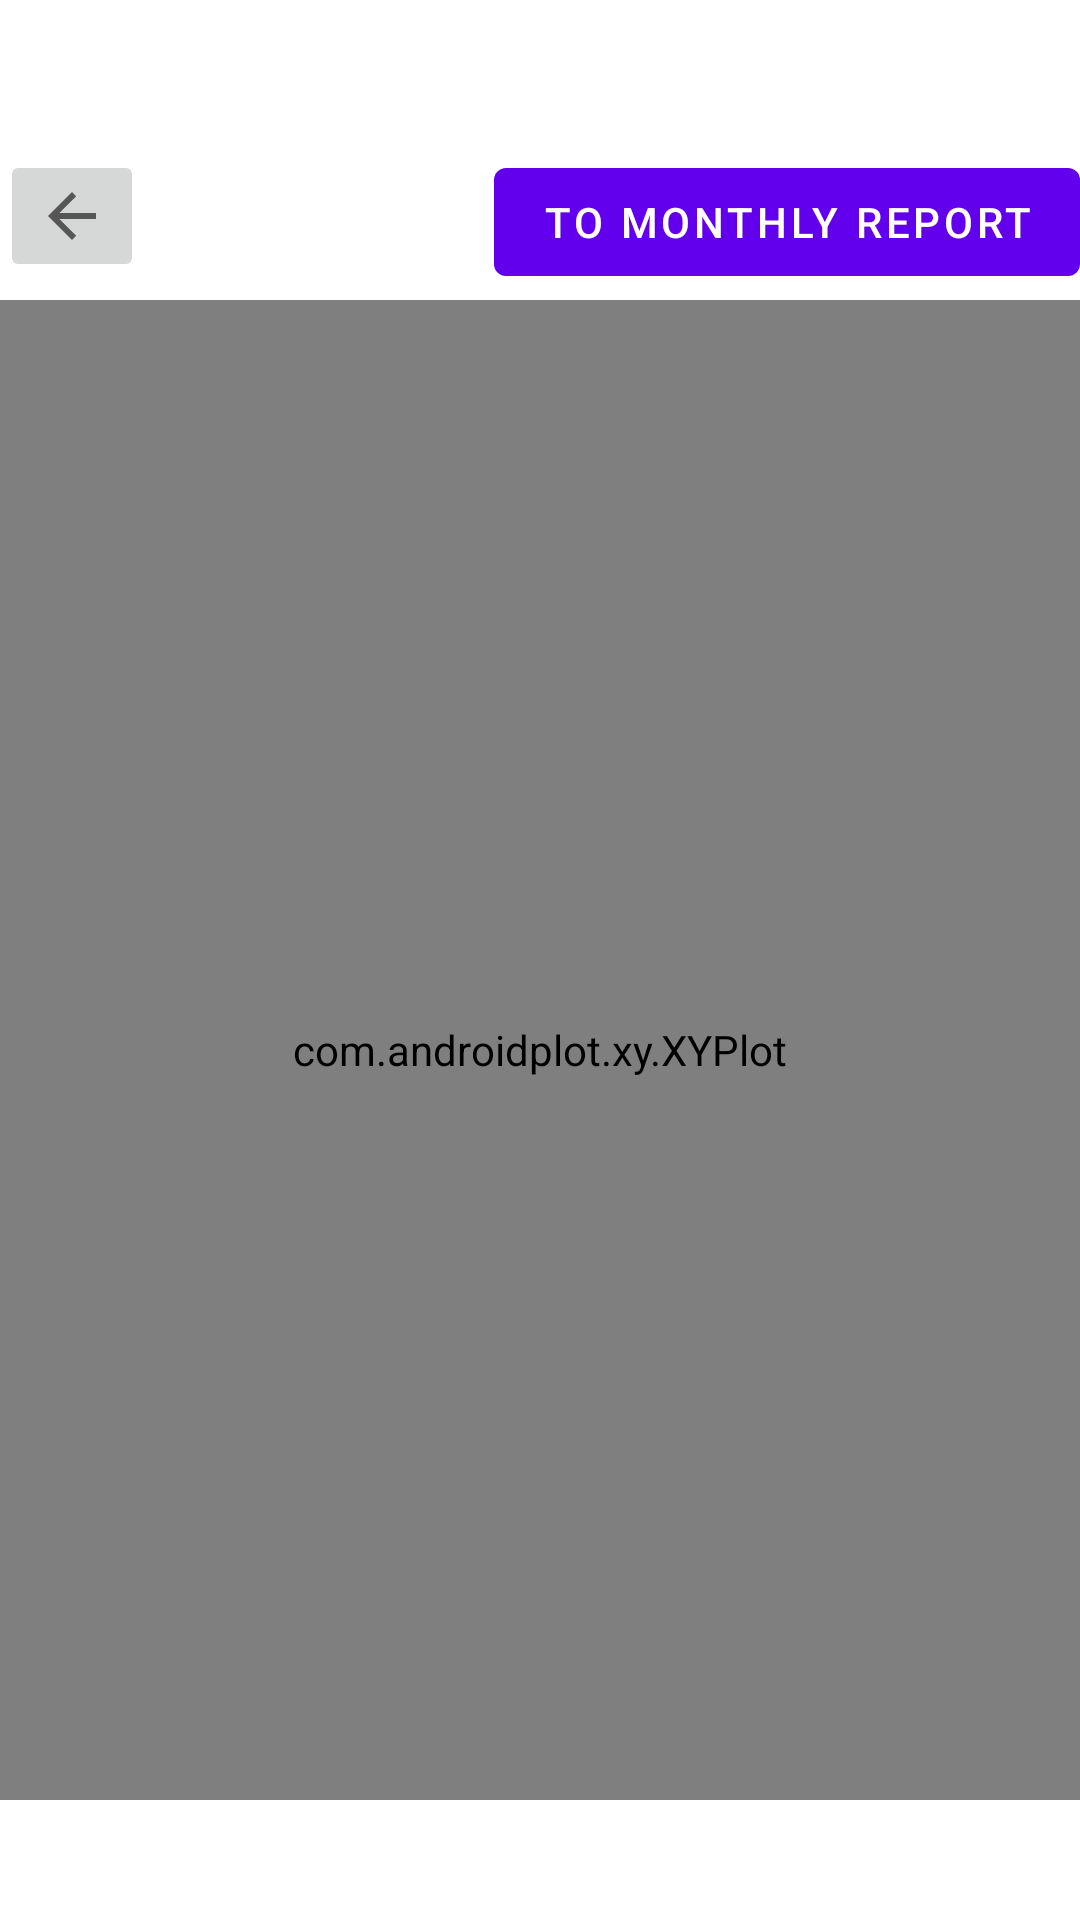

Here is an Android app screen rendered from its layout file. Give the layout XML and the strings, colors and styles it references.
<!-- AndroidManifest.xml: application theme Theme.MaterialComponents.DayNight.NoActionBar -->
<!-- res/layout/activity_summary_yearly_report.xml -->
<?xml version="1.0" encoding="utf-8"?>
<androidx.constraintlayout.widget.ConstraintLayout xmlns:android="http://schemas.android.com/apk/res/android"
    xmlns:app="http://schemas.android.com/apk/res-auto"
    xmlns:tools="http://schemas.android.com/tools"
    android:id="@+id/main"
    android:layout_width="match_parent"
    android:layout_height="match_parent"
    tools:context=".SummaryYearlyReportActivity">

    <ImageButton
        android:id="@+id/summary_yearly_report_button_return"
        android:layout_width="wrap_content"
        android:layout_height="wrap_content"
        android:layout_marginTop="50dp"
        app:layout_constraintStart_toStartOf="parent"
        app:layout_constraintTop_toTopOf="parent"
        app:srcCompat="?attr/homeAsUpIndicator" />

    <com.androidplot.xy.XYPlot
        android:id="@+id/summary_yearly_report_xyPlot"
        style="@style/APDefacto.Light"
        android:layout_width="match_parent"
        android:layout_height="500dp"
        android:layout_marginTop="100dp"
        app:layout_constraintStart_toStartOf="parent"
        app:layout_constraintTop_toTopOf="parent"
        app:title="Annual report"
        app:titleTextSize="25sp"
        app:rangeTitle="Amount ($)"
        app:domainTitle="Month">

    </com.androidplot.xy.XYPlot>

    <Button
        android:id="@+id/summary_yearly_report_toMonth"
        android:layout_width="wrap_content"
        android:layout_height="wrap_content"
        android:layout_marginTop="50dp"
        android:text="@string/to_monthly_report"
        app:layout_constraintEnd_toEndOf="parent"
        app:layout_constraintTop_toTopOf="parent" />

</androidx.constraintlayout.widget.ConstraintLayout>
<!-- resources referenced by this layout -->
<resources>
  <string name="to_monthly_report">To monthly report</string>
</resources>
